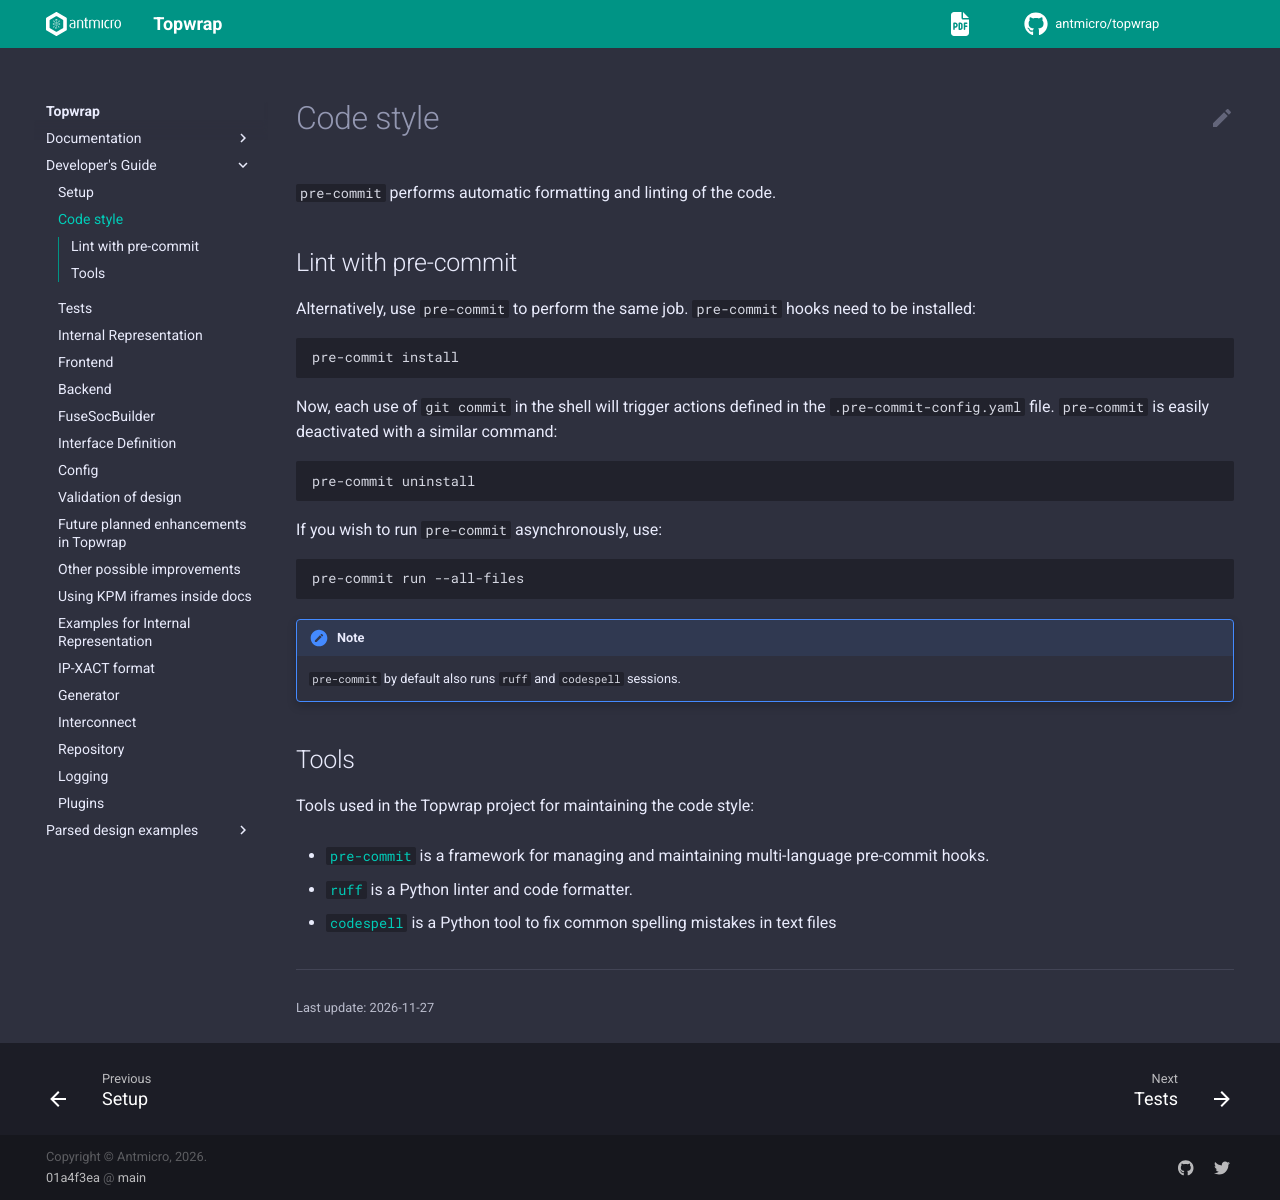

repository: antmicro/topwrap · page: developers_guide/style.html · generator: sphinx

# Code style

`pre-commit` performs automatic formatting and linting of the code.

## Lint with pre-commit

Alternatively, use `pre-commit` to perform the same job.
`pre-commit` hooks need to be installed:

```bash
pre-commit install
```

Now, each use of `git commit` in the shell will trigger actions defined in the `.pre-commit-config.yaml` file.
`pre-commit` is easily deactivated with a similar command:

```bash
pre-commit uninstall
```

If you wish to run `pre-commit` asynchronously, use:

```bash
pre-commit run --all-files
```

:::{note}
`pre-commit` by default also runs `ruff` and `codespell` sessions.
:::

## Tools

Tools used in the Topwrap project for maintaining the code style:
* [`pre-commit`](https://pre-commit.com/) is a framework for managing and maintaining multi-language pre-commit hooks.
* [`ruff`](https://docs.astral.sh/ruff/) is a Python linter and code formatter.
* [`codespell`](https://github.com/codespell-project/codespell) is a Python tool to fix common spelling mistakes in text files
